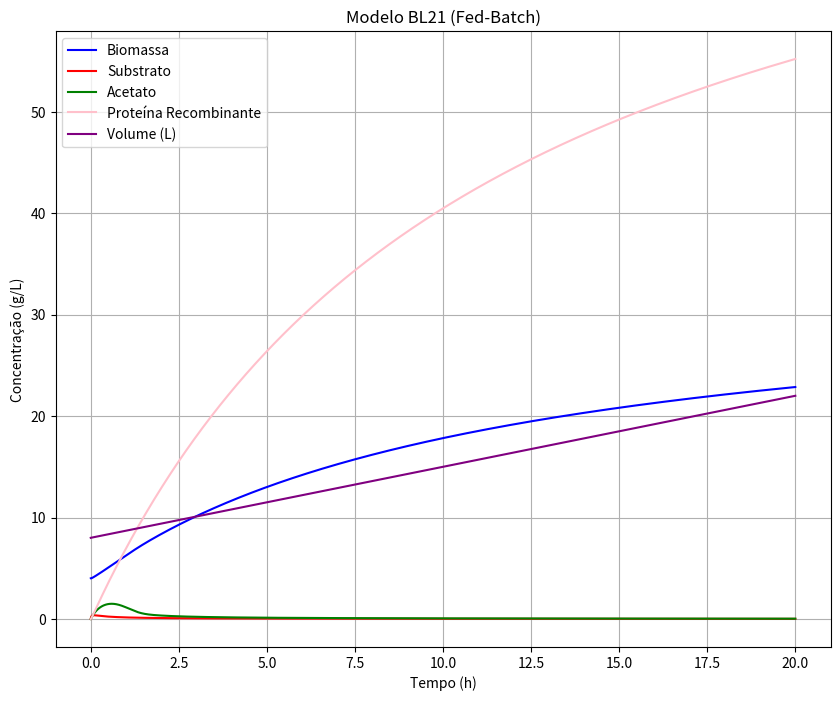
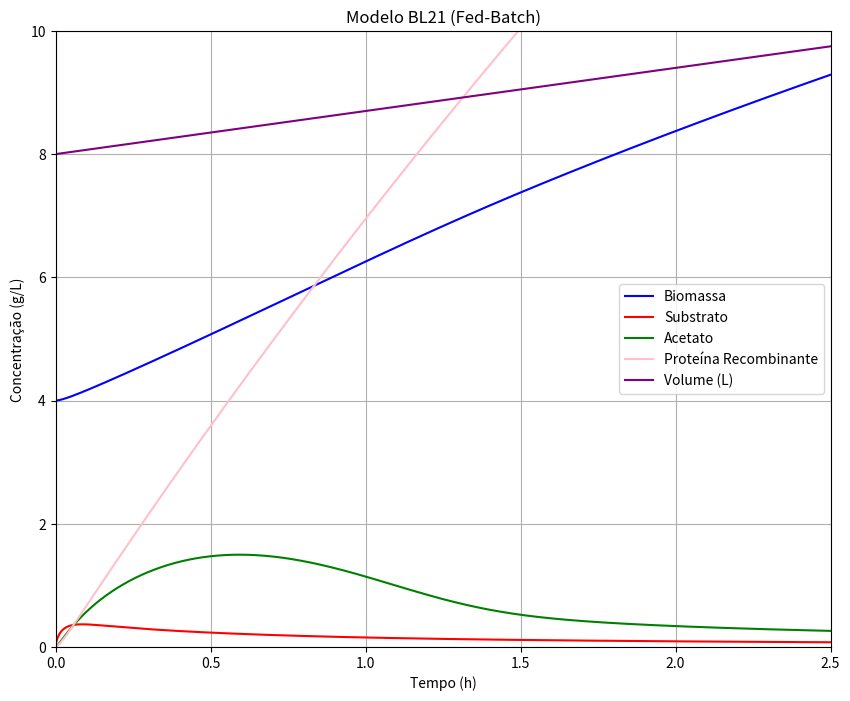

Reproduce these figures in Python, in order.
import numpy as np
import matplotlib.pyplot as plt
from scipy.integrate import ode


##FED-BATCH##
def bl21_FB(t, y, params):
    X, S, A, P, V = y
    k1, k2, k3, k4, k5, k6, k7, k8, k9, k10, k11, V0, Fe, Se = params
    u1 = 0.25 * (S / (0.3 + S))
    u2 = 0.55 * (S / (0.3 + S))
    u3 = 0.25 * (A / (0.4 + A))
    D= Fe / V
    reac = [u1*X + u2*X + u3*X - D*X, -k1*u1*X - k2*u2*X - D*S + D*Se, k3*u2*X - k4*u3*X - D*A, k11*u1*X - D*P, Fe] #X, S, A, P, V || usando as reacoes de crescimento
    return reac


# Initial conditions
X0= 4 #g/L
S0= 0 #g/L
A0= 0 #g/L
P0= 0 #g/L
V= 8 #L

# Parameters
k1= 4.412
k2= 22.22
k3= 8.61
k4= 9.846
k5= 3.253
k6= 12.29
k7= 4.085
k8= 3.345
k9= 21.04
k10= 7.65
k11= 13.21
V0= 8 #o volume inicial não se altera
Fe= 0.7 #L/h || caudal de entrada || 350 g/L glucose
Se= 350 #concentração do substrato de entrada g/L



#lista com os valores iniciais fornecida a func
y0= [X0, S0, A0, P0, V]

#lista com os parametros fornecida a func
params= [k1, k2, k3, k4, k5, k6, k7, k8, k9, k10, k11, V0, Fe, Se]

t0= 0 #tempo inicial
t= 20 #tempo final
dt= 0.001 #intervalo de tempo entre reads


# Call the ODE solver
r = ode(bl21_FB).set_integrator('lsoda', method='bdf', lband=0) #lband é o limite inferior -- para nao haver valores negativos
r.set_initial_value(y0, t0).set_f_params(params)


#storing variables
T, x, s, a, p, v= [], [], [], [], [], []

while r.successful() and r.t < t:
    time= r.t + dt
    T.append(r.t)
    x.append(r.integrate(time)[0])
    s.append(r.integrate(time)[1])
    a.append(r.integrate(time)[2])
    p.append(r.integrate(time)[3])
    v.append(r.integrate(time)[4])
    #print(time, r.integrate(time))


# Plotting
T = np.array([0] + T)
x = np.array([y0[0]] + x)
s = np.array([y0[1]] + s)
a = np.array([y0[2]] + a)
p = np.array([y0[3]] + p)
v = np.array([y0[4]] + v)

#plot
fig, ax = plt.subplots()
fig.set_figheight(8)
fig.set_figwidth(10)
ax.plot(T, x, label='Biomassa', color='blue')
ax.plot(T, s, label='Substrato', color='red')
ax.plot(T, a, label='Acetato', color='green')
ax.plot(T, p, label='Proteína Recombinante', color='pink')
ax.plot(T, v, label='Volume (L)', color='purple')
ax.legend(loc='best')
ax.set_xlabel('Tempo (h)')
ax.set_ylabel('Concentração (g/L)')
ax.set_title('Modelo BL21 (Fed-Batch)')
plt.grid()
plt.show()

fig, ax = plt.subplots()
fig.set_figheight(8)
fig.set_figwidth(10)
ax.plot(T, x, label='Biomassa', color='blue')
ax.plot(T, s, label='Substrato', color='red')
ax.plot(T, a, label='Acetato', color='green')
ax.plot(T, p, label='Proteína Recombinante', color='pink')
ax.plot(T, v, label='Volume (L)', color='purple')
ax.legend(loc='best')
ax.set_xlabel('Tempo (h)')
ax.set_ylabel('Concentração (g/L)')
ax.set_title('Modelo BL21 (Fed-Batch)')
plt.xlim(0., 2.5)
plt.ylim(0., 10)
plt.grid()
plt.show()